Dataset: Move-Detection-Cube-2 (GitHub, felikemath/Rubik-s-Cube-Move-Detection). Classes: moving, still.

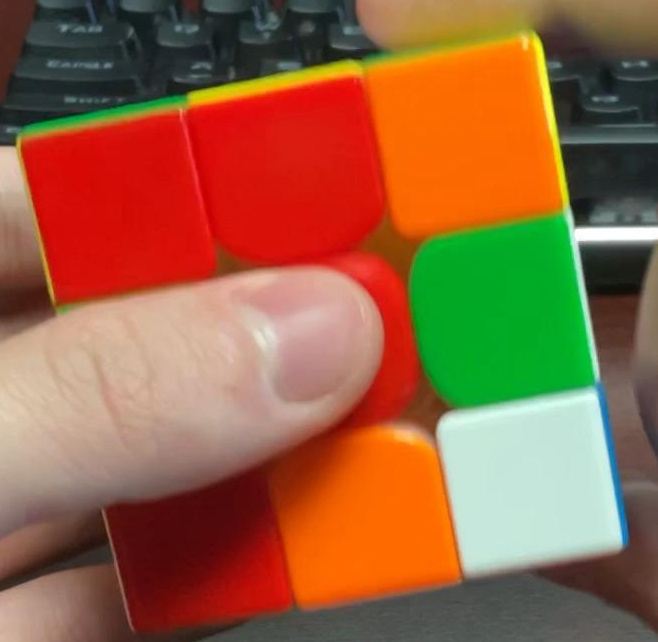
Label: still

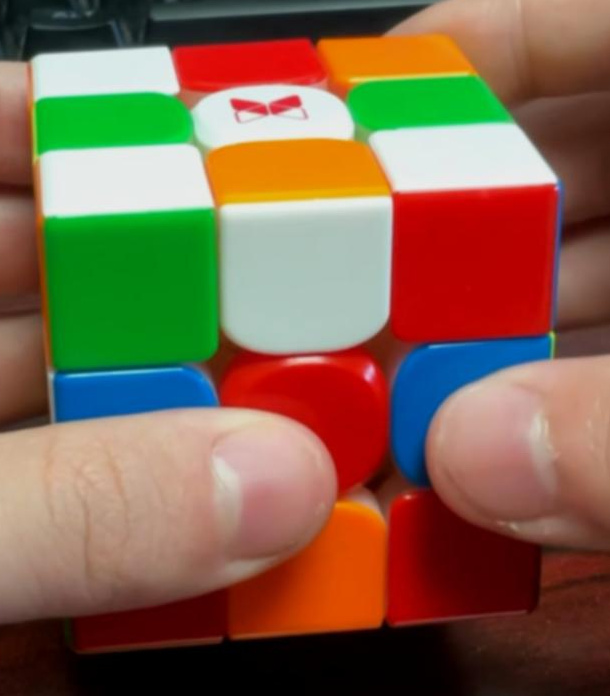
Label: still

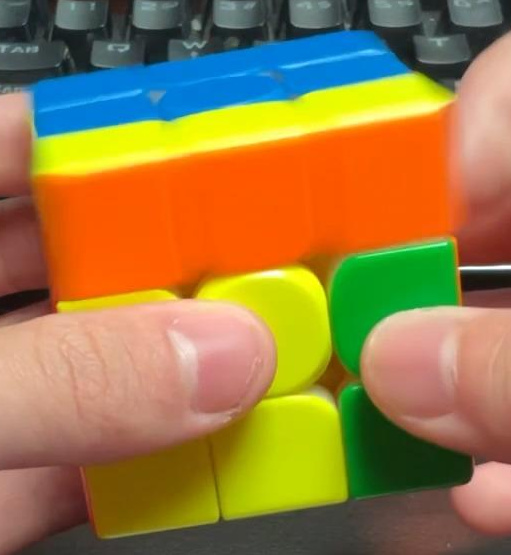
Label: still

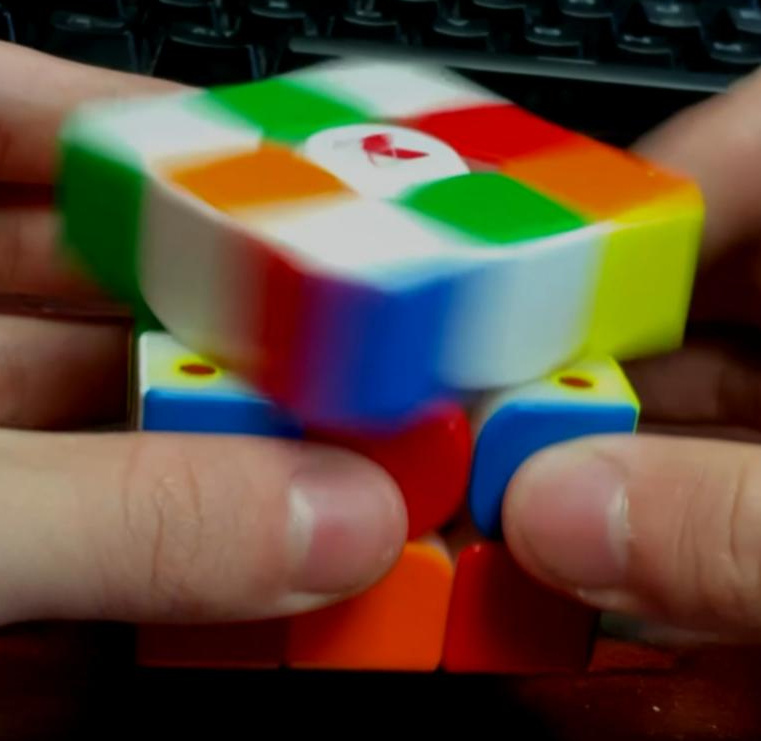
Label: moving

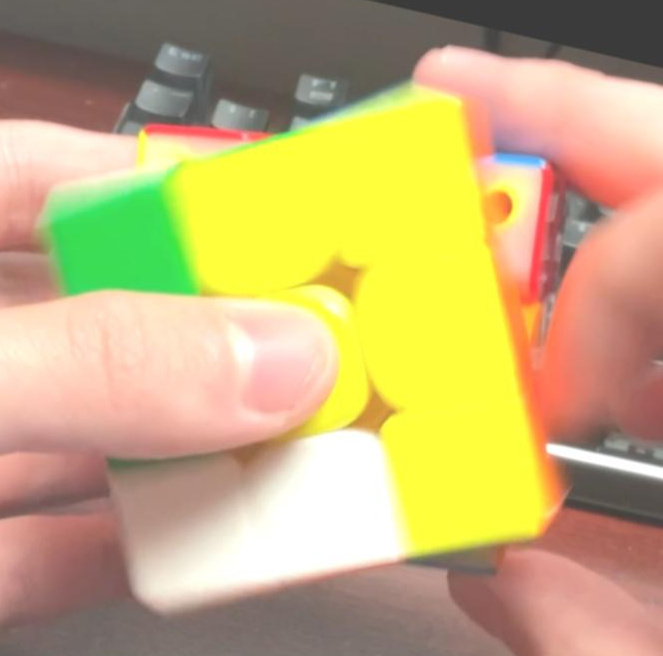
Label: moving

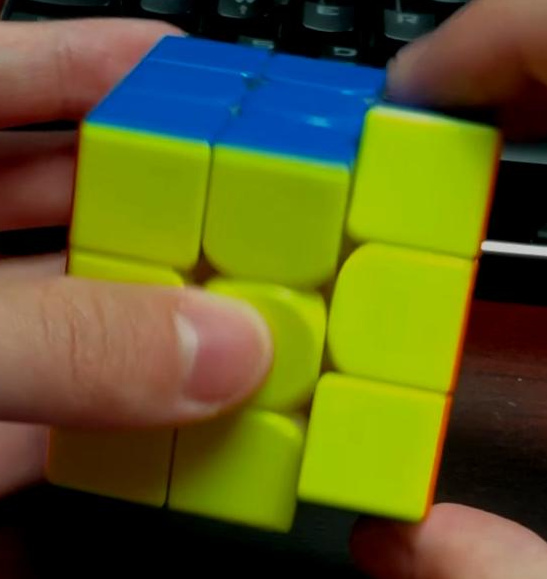
Label: moving
